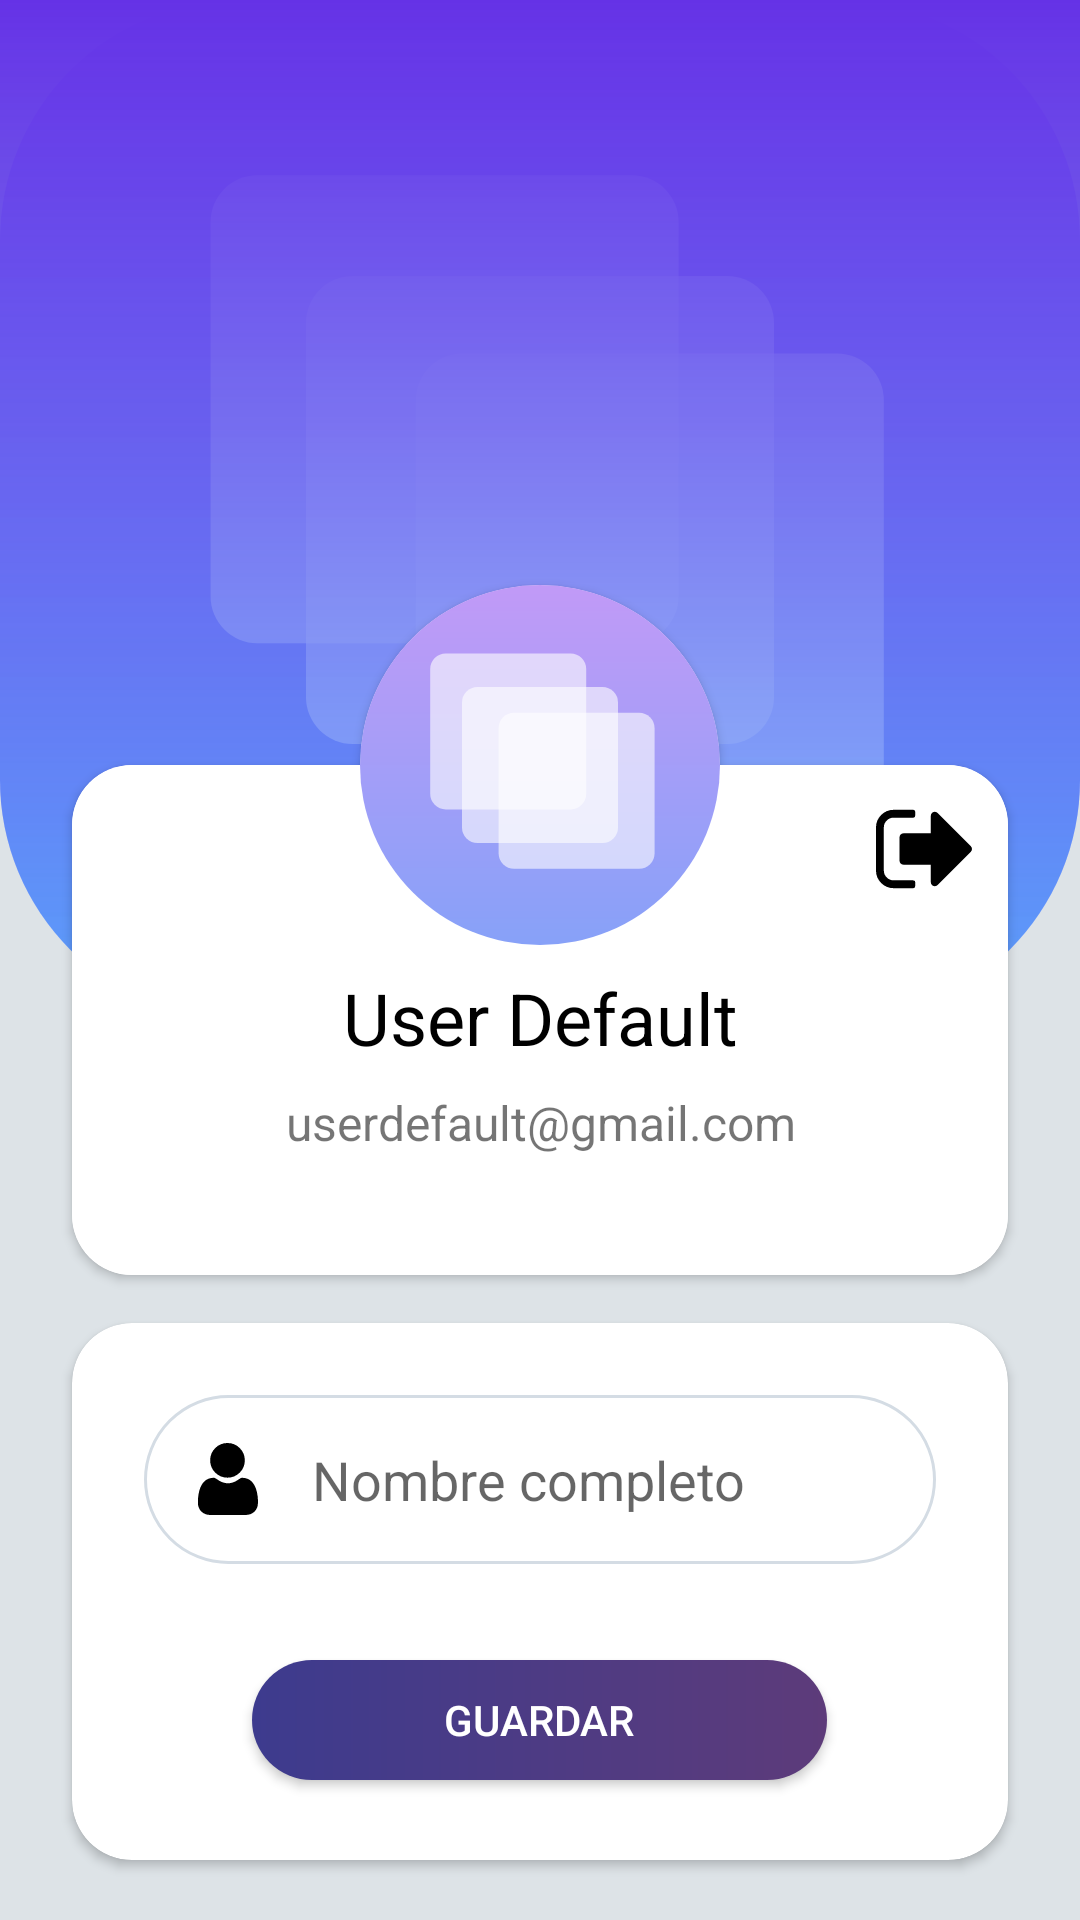

Produce the Android XML layout that renders to this screen, including the resource entries it uses.
<!-- AndroidManifest.xml: activity theme Theme.Main -->
<!-- res/layout/activity_main.xml -->
<?xml version="1.0" encoding="utf-8"?>

<androidx.constraintlayout.widget.ConstraintLayout xmlns:android="http://schemas.android.com/apk/res/android"
    xmlns:app="http://schemas.android.com/apk/res-auto"
    xmlns:tools="http://schemas.android.com/tools"
    android:layout_width="match_parent"
    android:layout_height="match_parent"
    android:background="#dde3e7"
    tools:context=".activities.MainActivity">

    <androidx.cardview.widget.CardView
        android:id="@+id/cardView2"
        android:layout_width="match_parent"
        android:layout_height="340dp"
        app:cardCornerRadius="80dp"
        app:cardElevation="0dp"
        app:layout_constraintEnd_toEndOf="parent"
        app:layout_constraintStart_toStartOf="parent"
        app:layout_constraintTop_toTopOf="parent">

        <ImageView
            android:id="@+id/bgProfileImageView"
            android:layout_width="match_parent"
            android:layout_height="match_parent"
            android:scaleType="centerCrop"
            android:contentDescription="@string/all"
            app:srcCompat="@drawable/ic_profile" />
    </androidx.cardview.widget.CardView>

    <View
        android:id="@+id/view2"
        android:layout_width="match_parent"
        android:layout_height="0dp"
        android:background="@drawable/ic_bg"
        app:layout_constraintBottom_toBottomOf="@+id/cardView2"
        app:layout_constraintEnd_toEndOf="parent"
        app:layout_constraintStart_toStartOf="parent"
        app:layout_constraintTop_toTopOf="parent" />

    <androidx.cardview.widget.CardView
        android:id="@+id/cardView"
        android:layout_width="match_parent"
        android:layout_height="wrap_content"
        android:layout_marginStart="24dp"
        android:layout_marginLeft="24dp"
        android:layout_marginEnd="24dp"
        android:layout_marginRight="24dp"
        app:cardCornerRadius="20dp"
        app:layout_constraintBottom_toBottomOf="@+id/cardView2"
        app:layout_constraintEnd_toEndOf="parent"
        app:layout_constraintStart_toStartOf="parent"
        app:layout_constraintTop_toBottomOf="@+id/cardView2">

        <LinearLayout
            android:layout_width="match_parent"
            android:layout_height="match_parent"
            android:background="#FFFFFF"
            android:backgroundTint="#FFFFFF"
            android:orientation="vertical">

            <ImageView
                android:id="@+id/signOutImageView"
                android:layout_width="32dp"
                android:layout_height="32dp"
                android:layout_gravity="end"
                android:layout_marginTop="12dp"
                android:layout_marginEnd="12dp"
                android:contentDescription="@string/all"
                app:srcCompat="@drawable/ic_sign_out"
                tools:ignore="VectorDrawableCompat" />

            <TextView
                android:id="@+id/nameTextView"
                android:layout_width="match_parent"
                android:layout_height="wrap_content"
                android:layout_marginTop="24dp"
                android:gravity="center"
                android:text="@string/user_name"
                android:textColor="@color/black"
                android:textSize="24sp" />

            <TextView
                android:id="@+id/emailTextView"
                android:layout_width="match_parent"
                android:layout_height="wrap_content"
                android:layout_marginTop="8dp"
                android:layout_marginBottom="40dp"
                android:gravity="center"
                android:text="@string/user_email"
                android:textSize="16sp" />

        </LinearLayout>

    </androidx.cardview.widget.CardView>

    <androidx.cardview.widget.CardView
        android:layout_width="120dp"
        android:layout_height="120dp"
        app:cardCornerRadius="80dp"
        app:layout_constraintBottom_toTopOf="@+id/cardView"
        app:layout_constraintEnd_toEndOf="@+id/cardView2"
        app:layout_constraintStart_toStartOf="parent"
        app:layout_constraintTop_toTopOf="@+id/cardView">

        <ImageView
            android:id="@+id/profileImageView"
            android:layout_width="wrap_content"
            android:layout_height="wrap_content"
            android:contentDescription="@string/all"
            app:srcCompat="@drawable/ic_profile" />
    </androidx.cardview.widget.CardView>

    <androidx.cardview.widget.CardView
        android:layout_width="match_parent"
        android:layout_height="0dp"
        android:layout_marginTop="16dp"
        android:layout_marginStart="24dp"
        android:layout_marginEnd="24dp"
        android:layout_marginBottom="20dp"
        app:cardCornerRadius="20dp"
        app:layout_constraintBottom_toBottomOf="parent"
        app:layout_constraintEnd_toEndOf="parent"
        app:layout_constraintStart_toStartOf="parent"
        app:layout_constraintTop_toBottomOf="@+id/cardView" >

        <LinearLayout
            android:layout_width="match_parent"
            android:layout_height="match_parent"
            android:orientation="vertical">
            <EditText
                android:id="@+id/nameEditText"
                android:layout_width="match_parent"
                android:layout_height="wrap_content"
                android:layout_marginLeft="24dp"
                android:layout_marginTop="24dp"
                android:layout_marginRight="24dp"
                android:autofillHints="@string/name"
                android:background="@drawable/ic_field"
                android:drawableStart="@drawable/ic_user"
                android:drawablePadding="16dp"
                android:ems="10"
                android:hint="@string/name"
                android:inputType="textPersonName"
                android:maxLength="40"
                android:padding="16dp" />

            <androidx.appcompat.widget.AppCompatButton
                android:id="@+id/updateProfileAppCompatButton"
                android:layout_width="wrap_content"
                android:layout_height="40dp"
                android:layout_marginTop="32dp"
                android:background="@drawable/ic_buttom"
                android:paddingLeft="64dp"
                android:paddingRight="64dp"
                android:layout_gravity="center"
                android:text="@string/update_profile"
                android:textColor="@color/white" />

            <LinearLayout
                android:layout_width="match_parent"
                android:layout_height="match_parent"
                android:layout_marginTop="20dp"
                android:layout_marginStart="20dp"
                android:layout_marginEnd="20dp"
                android:layout_marginBottom="16dp"
                android:orientation="horizontal">

                <TextView
                    android:id="@+id/updatePasswordTextView"
                    android:layout_width="wrap_content"
                    android:layout_height="wrap_content"
                    android:layout_gravity="bottom"
                    android:text="@string/change_password" />

                <Space
                    android:layout_width="0dp"
                    android:layout_height="wrap_content"
                    android:layout_weight="1" />

                <TextView
                    android:id="@+id/deleteAccountTextView"
                    android:layout_width="wrap_content"
                    android:layout_height="wrap_content"
                    android:layout_gravity="bottom"
                    android:text="@string/delete_account" />
            </LinearLayout>
        </LinearLayout>
    </androidx.cardview.widget.CardView>
</androidx.constraintlayout.widget.ConstraintLayout>
<!-- resources referenced by this layout -->
<resources>
  <color name="black">#FF000000</color>
  <color name="white">#FFFFFFFF</color>
  <!-- drawable ic_bg (drawable) -->
  <?xml version="1.0" encoding="utf-8"?>
  
  <shape xmlns:android="http://schemas.android.com/apk/res/android" android:shape="rectangle">
      <gradient
          android:startColor="#6532e6"
          android:angle="270"
          android:endColor="#66139DFF"/>
      <corners
          android:bottomLeftRadius="80dp"
          android:bottomRightRadius="80dp" />
  </shape>
  <!-- drawable ic_buttom (drawable) -->
  <?xml version="1.0" encoding="utf-8"?>
  
  <shape xmlns:android="http://schemas.android.com/apk/res/android" android:shape="rectangle">
      <gradient
          android:startColor="#3D3B8E"
          android:endColor="#5D3B7A"/>
  
      <corners android:radius= "50dp" />
  
  </shape>
  <!-- drawable ic_field (drawable) -->
  <?xml version="1.0" encoding="utf-8"?>
  
  <shape xmlns:android="http://schemas.android.com/apk/res/android" android:shape="rectangle">
      <stroke
          android:width="1dip"
          android:color="#d4dce4" />
  
      <corners android:radius= "50dp" />
  
      <solid
          android:color="#fff"/>
  
  </shape>
  <!-- drawable ic_profile (drawable) -->
  <vector xmlns:android="http://schemas.android.com/apk/res/android"
      xmlns:aapt="http://schemas.android.com/aapt"
      android:width="600dp"
      android:height="600dp"
      android:viewportWidth="600"
      android:viewportHeight="600">
    <group>
      <clip-path
          android:pathData="M0,0h600v600h-600z"/>
      <path
          android:pathData="M0,0h600v600h-600z"
          android:fillColor="#fff"/>
      <path
          android:pathData="M0,0h600v600h-600z">
        <aapt:attr name="android:fillColor">
          <gradient 
              android:startX="300"
              android:startY="0"
              android:endX="300"
              android:endY="600"
              android:type="linear">
            <item android:offset="0" android:color="#FFC19AF7"/>
            <item android:offset="1" android:color="#FF87A1F8"/>
          </gradient>
        </aapt:attr>
      </path>
      <path
          android:pathData="M196,170L404,170A26,26 0,0 1,430 196L430,404A26,26 0,0 1,404 430L196,430A26,26 0,0 1,170 404L170,196A26,26 0,0 1,196 170z"
          android:fillColor="#99FFFFFF"/>
      <path
          android:pathData="M257,213L465,213A26,26 0,0 1,491 239L491,447A26,26 0,0 1,465 473L257,473A26,26 0,0 1,231 447L231,239A26,26 0,0 1,257 213z"
          android:fillColor="#99FFFFFF"/>
      <path
          android:pathData="M143,114L351,114A26,26 0,0 1,377 140L377,348A26,26 0,0 1,351 374L143,374A26,26 0,0 1,117 348L117,140A26,26 0,0 1,143 114z"
          android:fillColor="#99FFFFFF"/>
    </group>
  </vector>
  <string name="all">TODO</string>
  <string name="change_password">Cambiar contraseña</string>
  <string name="delete_account">Eliminar cuenta</string>
  <string name="name">Nombre completo</string>
  <string name="update_profile">Guardar</string>
  <string name="user_email">userdefault@gmail.com</string>
  <string name="user_name">User Default</string>
  <style name="Theme.Main" parent="Theme.MaterialComponents.DayNight.NoActionBar">
          
          <item name="colorPrimary">@color/purple_500</item>
          <item name="colorPrimaryVariant">#002f73</item>
          <item name="colorOnPrimary">@color/white</item>
          
          <item name="colorSecondary">@color/teal_200</item>
          <item name="colorSecondaryVariant">@color/teal_700</item>
          <item name="colorOnSecondary">@color/black</item>
          
          <item name="android:statusBarColor" tools:targetApi="l">?colorPrimaryVariant</item>
          
      </style>
  <color name="purple_500">#FF6200EE</color>
  <color name="teal_200">#FF03DAC5</color>
  <color name="teal_700">#FF018786</color>
</resources>
